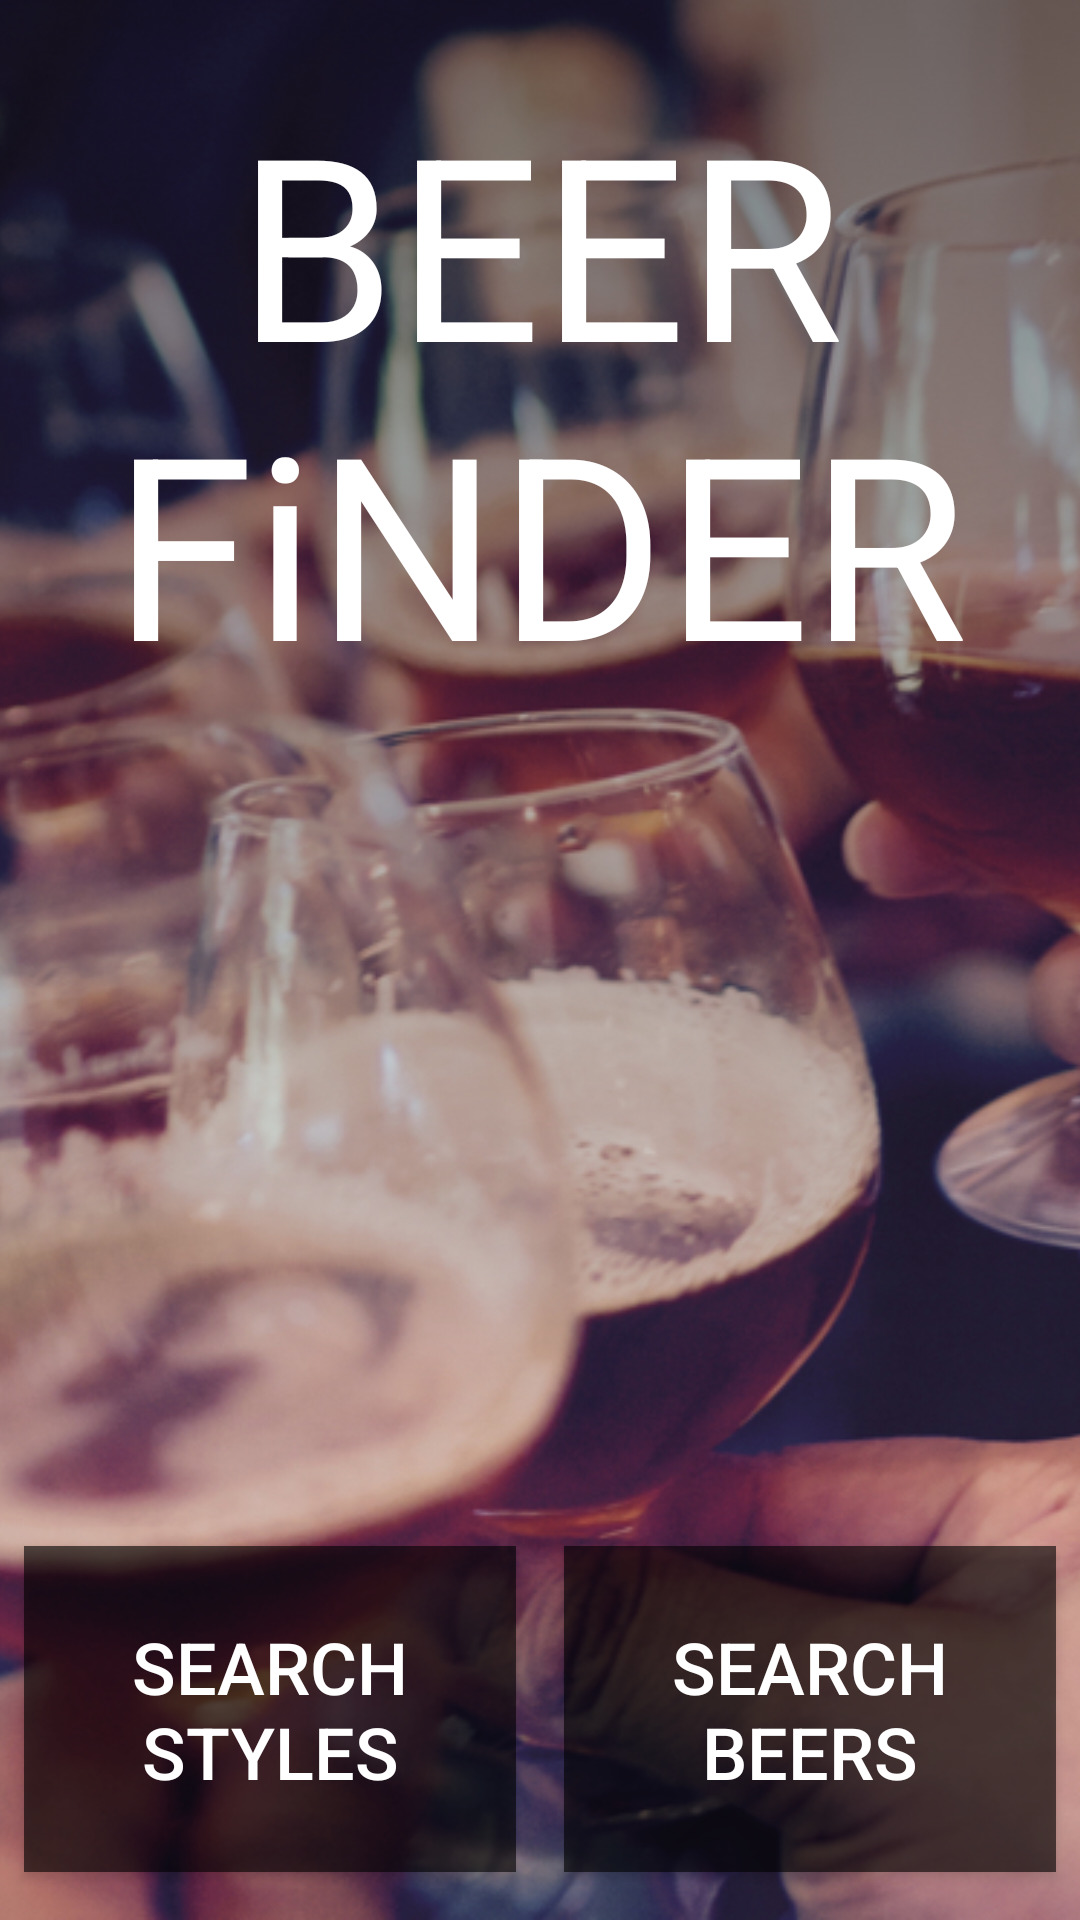

Write the Android layout XML for this screen, with the resource values it uses.
<!-- AndroidManifest.xml: activity theme NoActionBarTheme -->
<!-- res/layout/activity_main.xml -->
<?xml version="1.0" encoding="utf-8"?>
<android.support.constraint.ConstraintLayout xmlns:android="http://schemas.android.com/apk/res/android"
    xmlns:app="http://schemas.android.com/apk/res-auto"
    xmlns:tools="http://schemas.android.com/tools"
    android:layout_width="match_parent"
    android:layout_height="match_parent"
    tools:context="com.epicodus.beerfinder.ui.MainActivity"
    tools:layout_editor_absoluteY="81dp"
    tools:layout_editor_absoluteX="0dp">

    <ImageView
        android:id="@+id/imageView"
        android:layout_width="0dp"
        android:layout_height="0dp"
        android:scaleType="centerCrop"
        android:src="@drawable/background"
        app:layout_constraintBottom_toBottomOf="parent"
        app:layout_constraintLeft_toLeftOf="parent"
        app:layout_constraintRight_toRightOf="parent"
        app:layout_constraintTop_toTopOf="parent"
        app:layout_constraintHorizontal_bias="0.0"
        app:layout_constraintVertical_bias="1.0" />

    <TextView
        android:id="@+id/titleView"
        android:layout_width="0dp"
        android:layout_height="0dp"
        android:background="@drawable/header_bg"
        android:text="BEER FiNDER"
        android:textAlignment="center"
        android:textColor="@android:color/white"
        android:textSize="85sp"
        app:layout_constraintLeft_toLeftOf="parent"
        app:layout_constraintRight_toRightOf="parent"
        app:layout_constraintTop_toTopOf="parent"
        android:paddingTop="24dp"
        app:layout_constraintBottom_toBottomOf="parent"
        android:layout_marginBottom="128dp" />

    <Button
        android:id="@+id/searchBeerButton"
        android:layout_width="0dp"
        android:layout_height="wrap_content"
        android:layout_marginBottom="16dp"
        android:layout_marginEnd="8dp"
        android:layout_marginLeft="8dp"
        android:layout_marginRight="8dp"
        android:background="@color/buttonBackground"
        android:text="Search Beers"
        android:textColor="@android:color/white"
        app:layout_constraintBottom_toBottomOf="parent"
        app:layout_constraintLeft_toLeftOf="@+id/guideline2"
        app:layout_constraintRight_toRightOf="parent"
        android:layout_marginStart="8dp"
        android:textSize="24sp"
        android:paddingBottom="24dp"
        android:paddingTop="24dp"/>

    <Button
        android:id="@+id/searchStyleButton"
        android:layout_width="0dp"
        android:layout_height="wrap_content"
        android:layout_marginBottom="16dp"
        android:layout_marginLeft="8dp"
        android:layout_marginRight="8dp"
        android:layout_marginStart="8dp"
        android:background="@color/buttonBackground"
        android:text="Search Styles"
        android:textColor="@android:color/white"
        app:layout_constraintBottom_toBottomOf="parent"
        app:layout_constraintLeft_toLeftOf="parent"
        app:layout_constraintRight_toLeftOf="@+id/guideline2"
        android:layout_marginEnd="8dp"
        android:textSize="24sp"
        android:paddingBottom="24dp"
        android:paddingTop="24dp"/>

    <android.support.constraint.Guideline
        android:id="@+id/guideline2"
        android:layout_width="wrap_content"
        android:layout_height="wrap_content"
        android:orientation="vertical"
        tools:layout_editor_absoluteY="0dp"
        tools:layout_editor_absoluteX="160dp"
        app:layout_constraintGuide_percent="0.5" />

</android.support.constraint.ConstraintLayout>
<!-- resources referenced by this layout -->
<resources>
  <color name="buttonBackground">#99000000</color>
  <!-- drawable background: jpg bitmap (drawable, 649910 bytes) -->
  <!-- drawable header_bg (drawable) -->
  <?xml version="1.0" encoding="utf-8"?>
  <selector xmlns:android="http://schemas.android.com/apk/res/android">
      <item>
          <shape>
              <gradient
                  android:angle="90"
                  android:startColor="#00FFFFFF"
                  android:endColor="@color/textBackground"
                  android:type="linear" />
          </shape>
      </item>
  </selector>
  <style name="NoActionBarTheme" parent="Theme.AppCompat.Light.NoActionBar">
          <item name="android:windowAnimationStyle">@style/Transitions</item>
      </style>
  <color name="textBackground">#80000000</color>
  <style name="Transitions" parent="@android:style/Animation.Activity">
          <item name="android:windowEnterAnimation">@anim/fade_out</item>
          <item name="android:windowExitAnimation">@anim/fade_in</item><item name="android:windowShowAnimation">@anim/fade_out</item>
          <item name="android:windowHideAnimation">@anim/fade_in</item>
      </style>
</resources>
